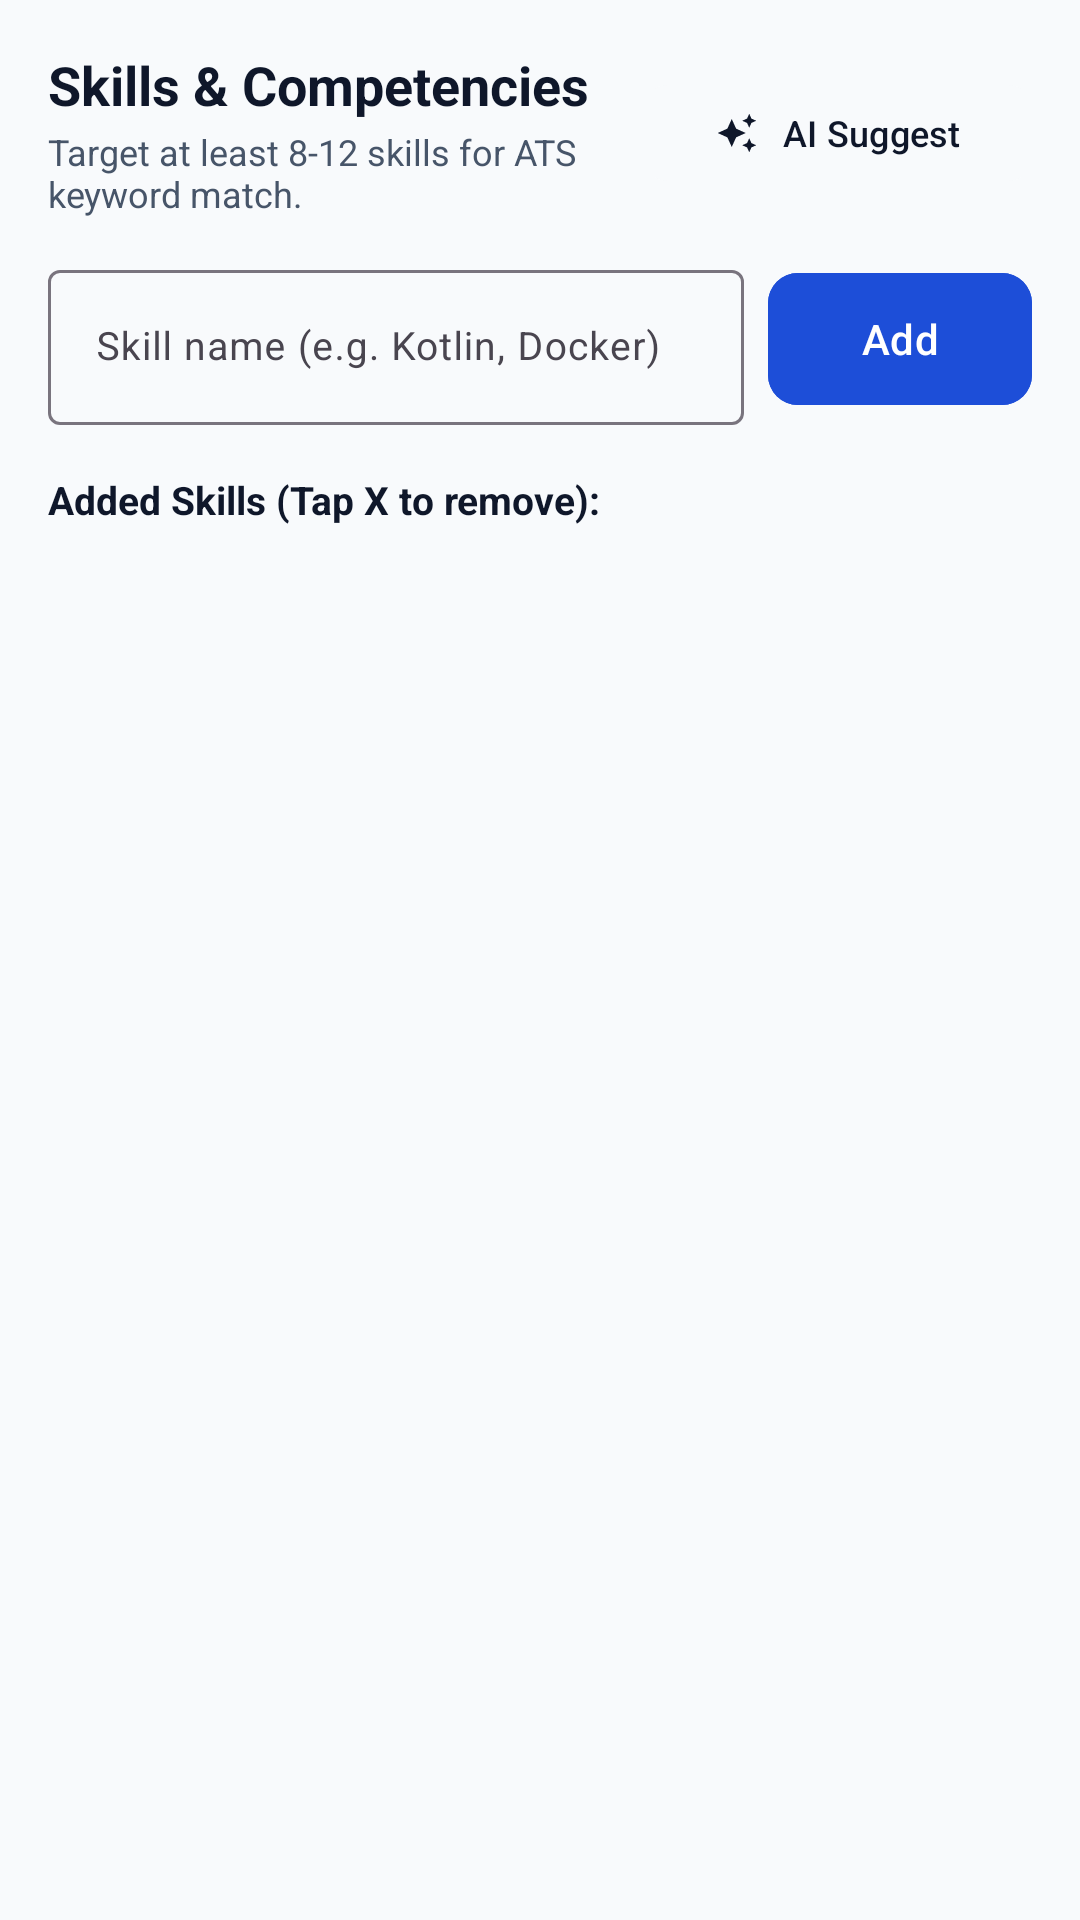

Layout XML and referenced resources for this Android screen:
<!-- AndroidManifest.xml: application theme Theme.CareerForge -->
<!-- res/layout/step_skills.xml -->
<?xml version="1.0" encoding="utf-8"?>
<LinearLayout xmlns:android="http://schemas.android.com/apk/res/android"
    xmlns:app="http://schemas.android.com/apk/res-auto"
    xmlns:tools="http://schemas.android.com/tools"
    android:layout_width="match_parent"
    android:layout_height="match_parent"
    android:background="@color/background"
    android:orientation="vertical"
    android:padding="16dp">

    <LinearLayout
        android:layout_width="match_parent"
        android:layout_height="wrap_content"
        android:gravity="center_vertical"
        android:orientation="horizontal">

        <LinearLayout
            android:layout_width="0dp"
            android:layout_height="wrap_content"
            android:layout_weight="1"
            android:orientation="vertical">

            <TextView
                android:layout_width="wrap_content"
                android:layout_height="wrap_content"
                android:text="Skills &amp; Competencies"
                android:textColor="@color/text_primary"
                android:textSize="18sp"
                android:textStyle="bold" />

            <TextView
                android:layout_width="wrap_content"
                android:layout_height="wrap_content"
                android:layout_marginTop="2dp"
                android:text="Target at least 8-12 skills for ATS keyword match."
                android:textColor="@color/text_secondary"
                android:textSize="12sp" />
        </LinearLayout>

        <com.google.android.material.button.MaterialButton
            android:id="@+id/btn_ai_suggest_skills"
            style="@style/Widget.Material3.Button.TonalButton"
            android:layout_width="wrap_content"
            android:layout_height="40dp"
            android:text="AI Suggest"
            android:textSize="12sp"
            app:cornerRadius="8dp"
            app:icon="@drawable/ic_auto_awesome"
            app:iconSize="14dp" />
    </LinearLayout>

    
    <LinearLayout
        android:layout_width="match_parent"
        android:layout_height="wrap_content"
        android:layout_marginTop="12dp"
        android:gravity="center_vertical"
        android:orientation="horizontal">

        <com.google.android.material.textfield.TextInputLayout
            style="@style/Widget.Material3.TextInputLayout.OutlinedBox"
            android:layout_width="0dp"
            android:layout_height="wrap_content"
            android:layout_marginEnd="8dp"
            android:layout_weight="1"
            android:hint="Skill name (e.g. Kotlin, Docker)">

            <com.google.android.material.textfield.TextInputEditText
                android:id="@+id/et_new_skill_name"
                android:layout_width="match_parent"
                android:layout_height="wrap_content"
                android:imeOptions="actionDone"
                android:inputType="text"
                android:textSize="13sp" />
        </com.google.android.material.textfield.TextInputLayout>

        <com.google.android.material.button.MaterialButton
            android:id="@+id/btn_add_skill"
            android:layout_width="wrap_content"
            android:layout_height="52dp"
            android:backgroundTint="@color/primary"
            android:text="Add"
            android:textColor="@color/on_primary"
            app:cornerRadius="10dp" />
    </LinearLayout>

    <TextView
        android:layout_width="wrap_content"
        android:layout_height="wrap_content"
        android:layout_marginTop="16dp"
        android:text="Added Skills (Tap X to remove):"
        android:textColor="@color/text_primary"
        android:textSize="13sp"
        android:textStyle="bold" />

    <com.google.android.material.chip.ChipGroup
        android:id="@+id/chip_group_edit_skills"
        android:layout_width="match_parent"
        android:layout_height="wrap_content"
        android:layout_marginTop="8dp" />

</LinearLayout>
<!-- resources referenced by this layout -->
<resources>
  <color name="background">#F8FAFC</color>
  <color name="on_primary">#FFFFFF</color>
  <color name="primary">#1D4ED8</color>
  <color name="text_primary">#0F172A</color>
  <color name="text_secondary">#475569</color>
  <!-- drawable ic_auto_awesome (drawable) -->
  <vector xmlns:android="http://schemas.android.com/apk/res/android"
      android:width="24dp"
      android:height="24dp"
      android:viewportWidth="24"
      android:viewportHeight="24">
      <path
          android:fillColor="@color/text_primary"
          android:pathData="M19,9l1.25,-2.75L23,5l-2.75,-1.25L19,1l-1.25,2.75L15,5l2.75,1.25L19,9zm-7.5,0.5L9,4 6.5,9.5 1,12l5.5,2.5L9,20l2.5,-5.5L17,12l-5.5,-2.5zM19,15l-1.25,2.75L15,19l2.75,1.25L19,23l1.25,-2.75L23,19l-2.75,-1.25L19,15z"/>
  </vector>
  <style name="Theme.CareerForge" parent="Theme.Material3.DayNight.NoActionBar">
          
          <item name="colorPrimary">@color/primary</item>
          <item name="colorOnPrimary">@color/on_primary</item>
          <item name="colorPrimaryContainer">@color/primary_container</item>
          <item name="colorOnPrimaryContainer">@color/on_primary_container</item>
  
          <item name="colorSecondary">@color/secondary</item>
          <item name="colorOnSecondary">@color/on_secondary</item>
          <item name="colorSecondaryContainer">@color/secondary_container</item>
          <item name="colorOnSecondaryContainer">@color/on_secondary_container</item>
  
          
          <item name="android:colorBackground">@color/background</item>
          <item name="colorSurface">@color/surface</item>
          <item name="colorSurfaceVariant">@color/surface_variant</item>
  
          
          <item name="android:statusBarColor">@color/surface</item>
          <item name="android:windowLightStatusBar">true</item>
          <item name="android:navigationBarColor">@color/surface</item>
          <item name="android:windowLightNavigationBar">true</item>
  
          
          <item name="bottomNavigationStyle">@style/Widget.CareerForge.BottomNavigation</item>
      </style>
  <color name="primary_container">#EFF6FF</color>
  <color name="on_primary_container">#1E40AF</color>
  <color name="secondary">#0F172A</color>
  <color name="on_secondary">#FFFFFF</color>
  <color name="secondary_container">#F8FAFC</color>
  <color name="on_secondary_container">#0F172A</color>
  <color name="surface">#FFFFFF</color>
  <color name="surface_variant">#F1F5F9</color>
  <style name="Widget.CareerForge.BottomNavigation" parent="Widget.Material3.BottomNavigationView">
          <item name="itemIconTint">@color/nav_item_color</item>
          <item name="itemTextColor">@color/nav_item_color</item>
          <item name="elevation">8dp</item>
          <item name="labelVisibilityMode">labeled</item>
      </style>
</resources>
